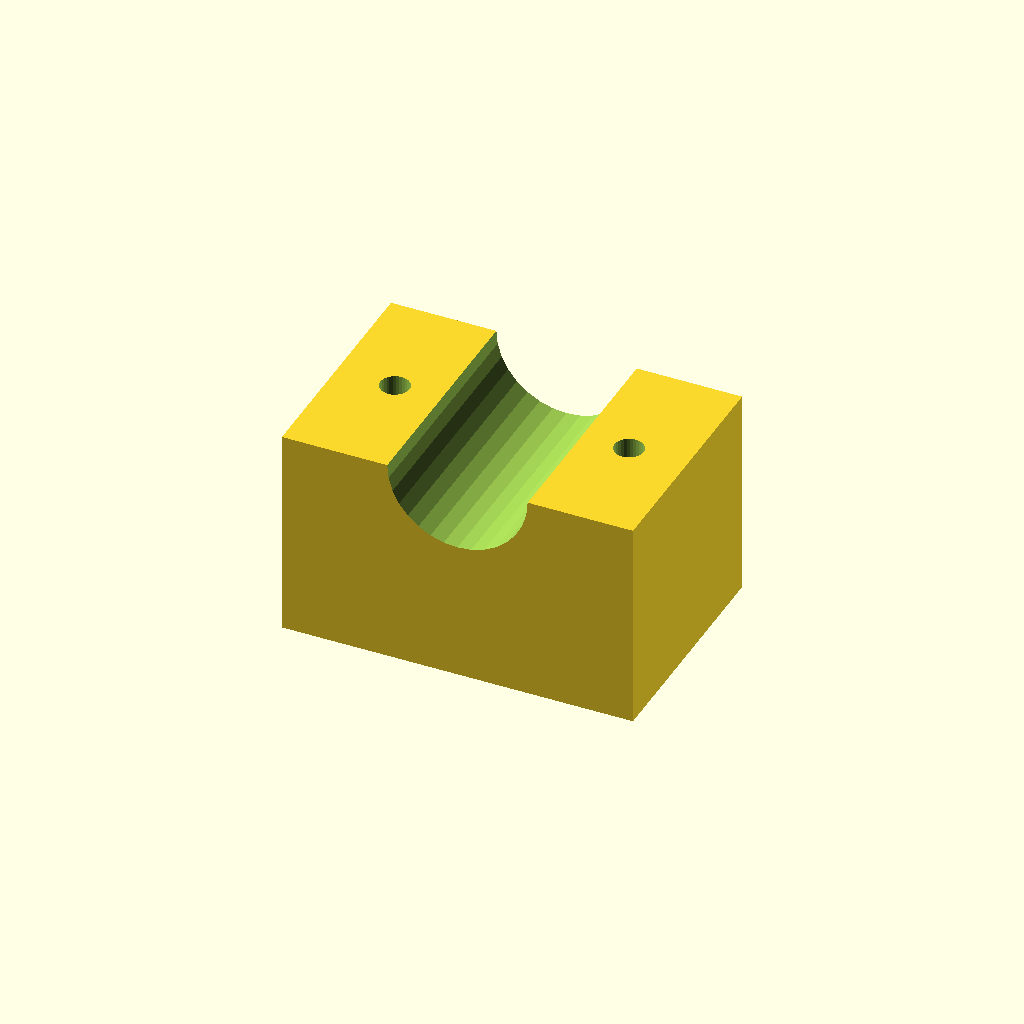
Cell 1 — every parameter at its default value.
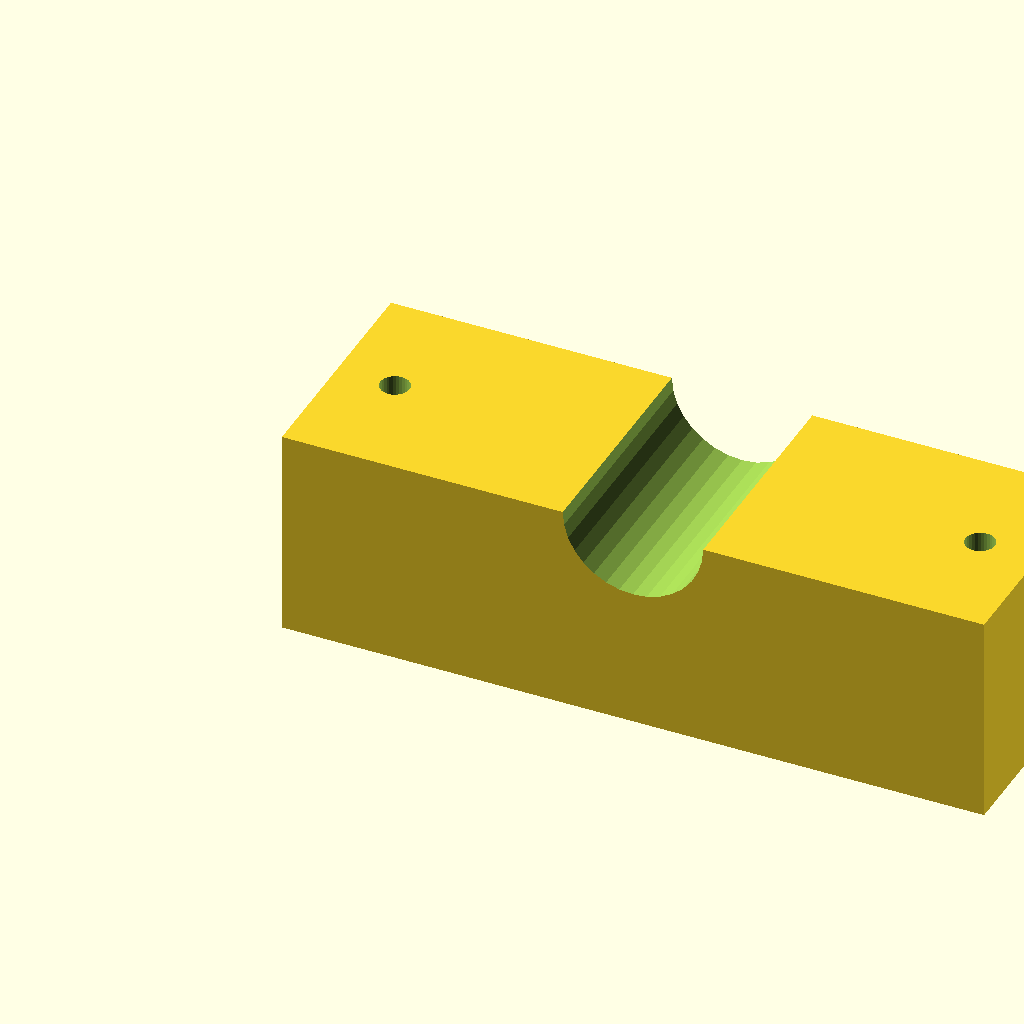
Cell 2 — blk_l set to 120, the other parameters unchanged.
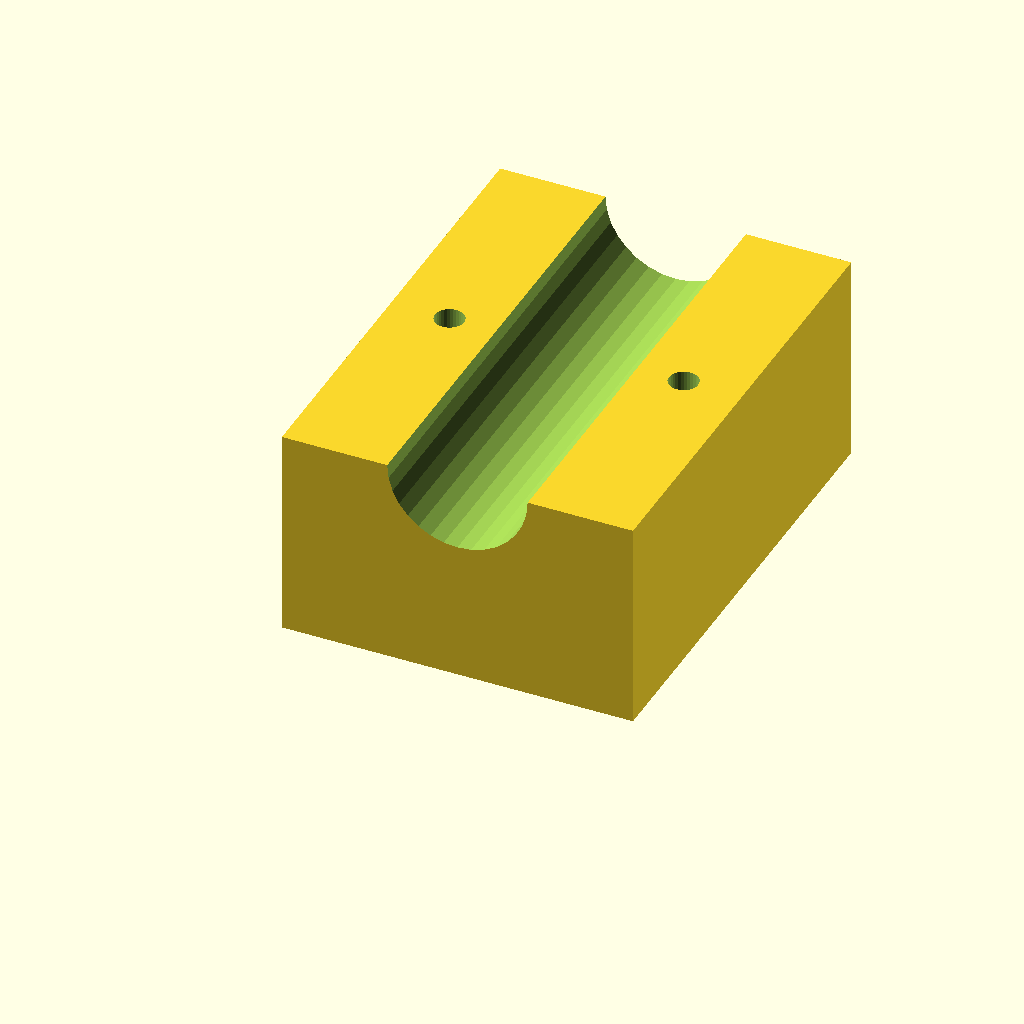
Cell 3 — blk_w set to 80, the other parameters unchanged.
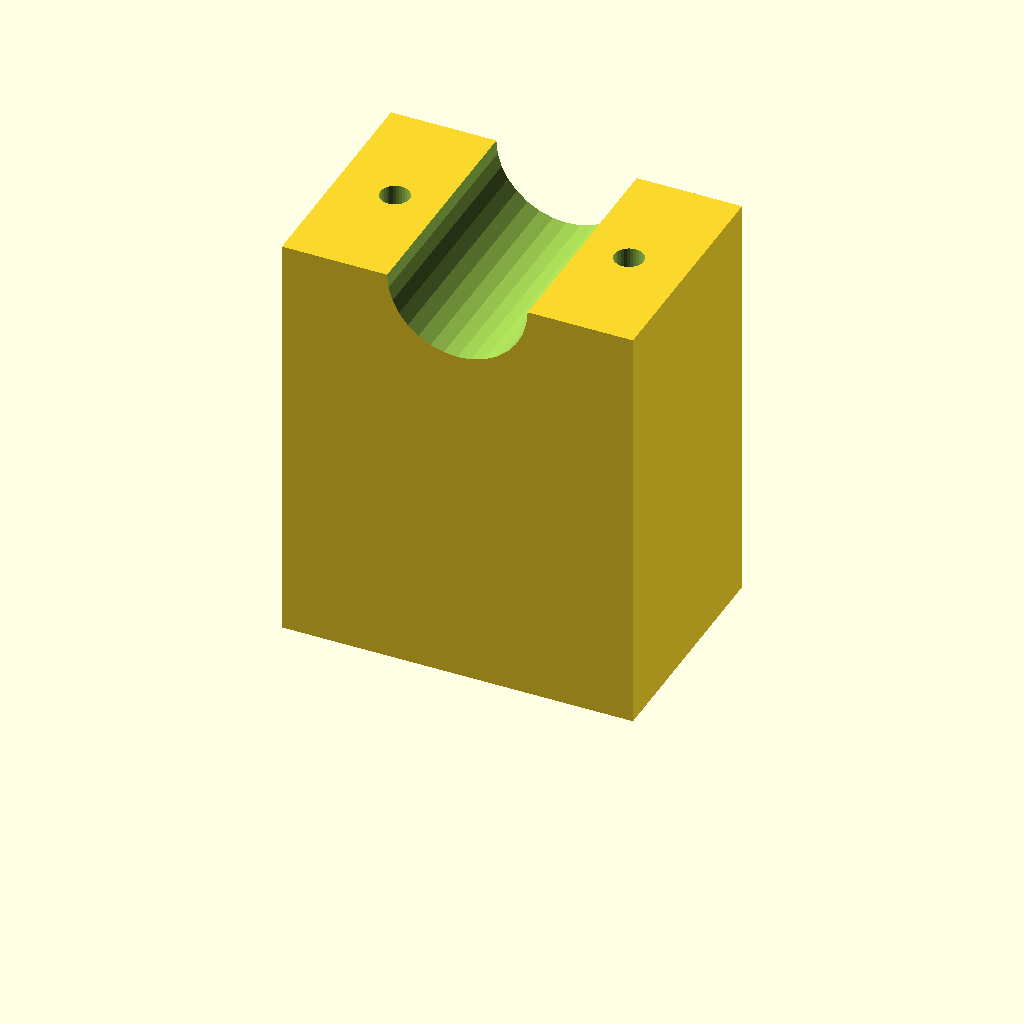
Cell 4 — blk_h set to 72, the other parameters unchanged.
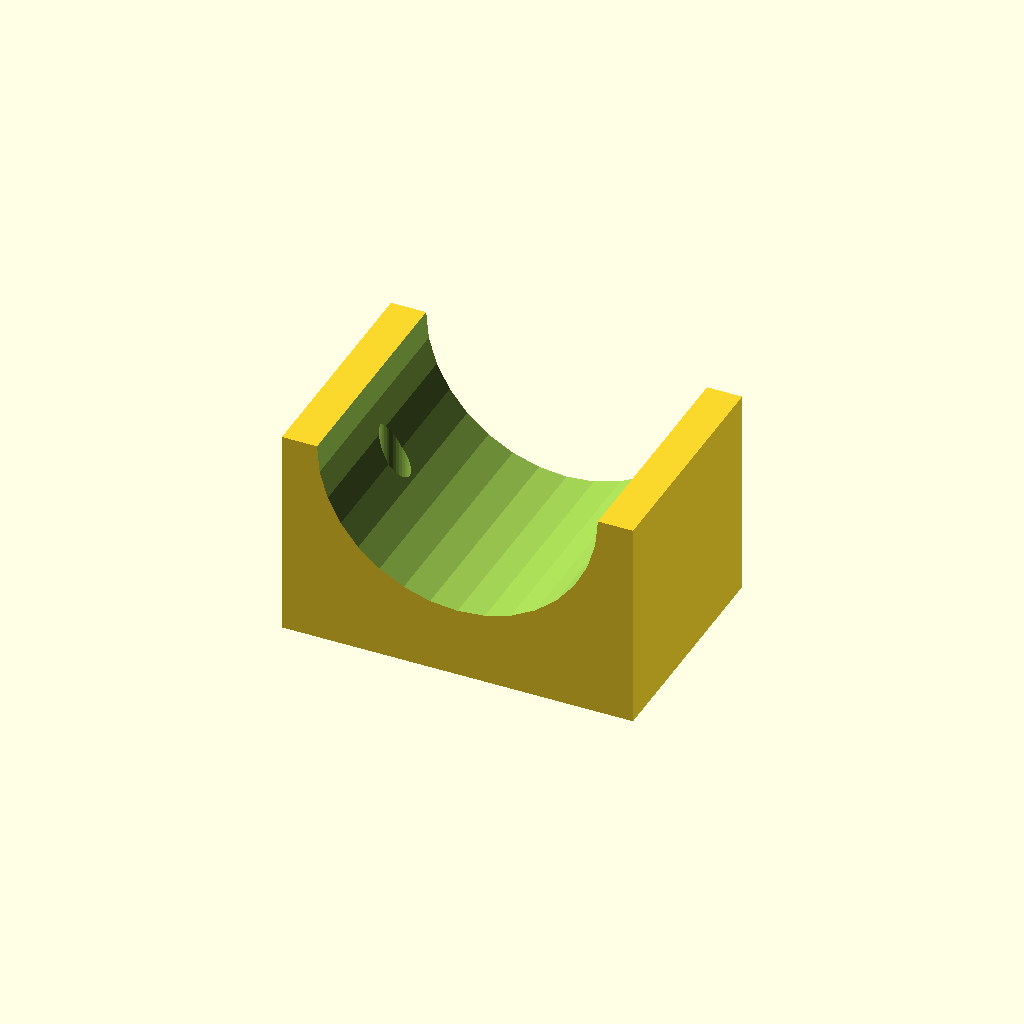
Cell 5: clamp_r = 24 (everything else at default).
All cells are drawn from one camera (rotation 55°, 0°, 25°, orthographic, colour scheme Cornfield), so only the parameter changes between them.
Source of the model, optional_data/data/solid3/saddleclamp/part_0135.scad:
$fn = 32;

// ----------------------------------------------------------------------
// Saddle clamp: plain shaft clamp
// ----------------------------------------------------------------------

// --- parameters (mm) ---
blk_l = 60;               // block length, X
blk_w = 40;               // block width, Y
blk_h = 36;               // block height
clamp_r = 12;             // shaft groove radius
hole_r = 2.5;             // bolt hole radius
hole_m = 10;              // bolt hole margin from the ends

saw_depth = clamp_r + 3;  // saw kerf depth

difference() {
  cube([blk_l, blk_w, blk_h]);
  translate([blk_l / 2, -1, blk_h])
    rotate([-90, 0, 0])
      cylinder(h = blk_w + 2, r = clamp_r);
  for (sx = [0, 1])
    translate([sx ? blk_l - hole_m : hole_m, blk_w / 2, -1])
      cylinder(r = hole_r, h = blk_h + 2);
}
Parameter table extracted from the source (name, type, default, range or options):
blk_l: number, default 60
blk_w: number, default 40
blk_h: number, default 36
clamp_r: number, default 12
hole_r: number, default 2.5
hole_m: number, default 10
